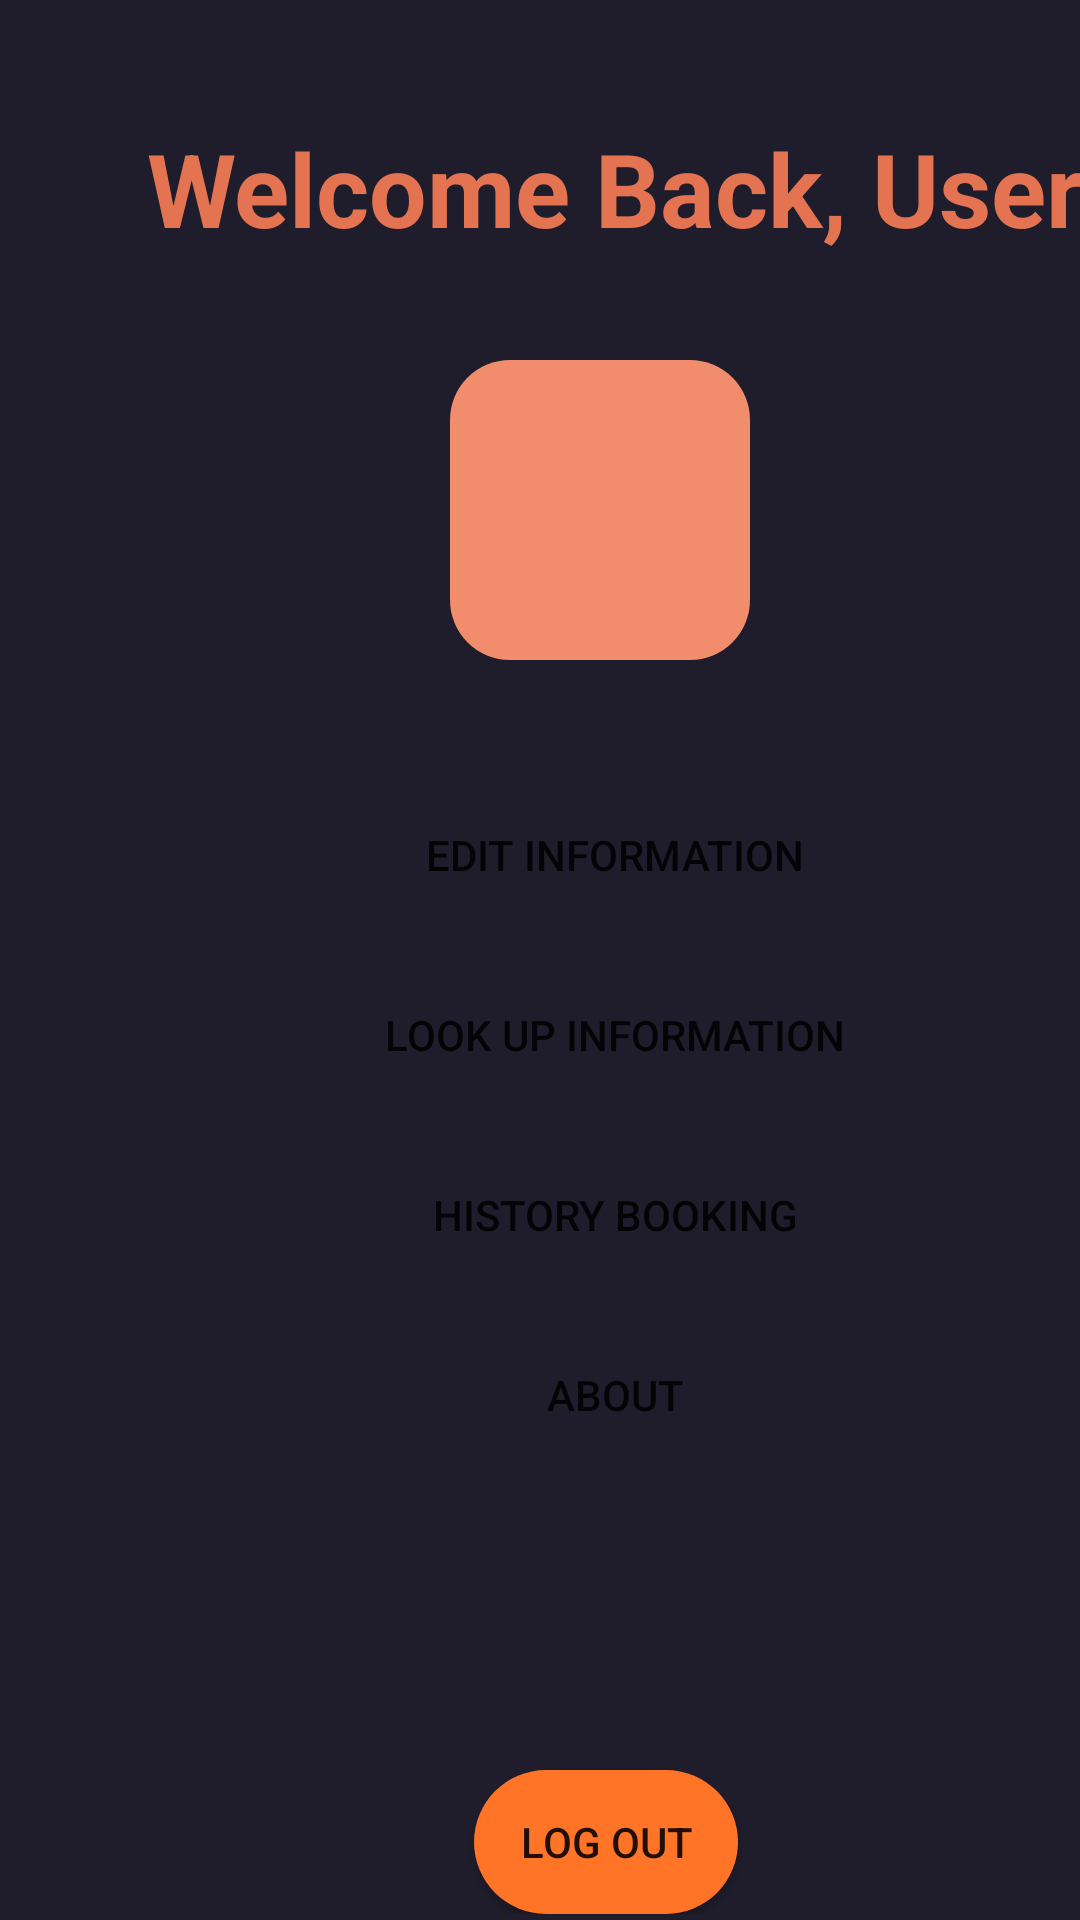

This screen was rendered from an Android layout file. Write that file and the resources it references.
<!-- AndroidManifest.xml: application theme Theme.MyApplication -->
<!-- res/layout/fragment_profile.xml -->
<?xml version="1.0" encoding="utf-8"?>
<androidx.constraintlayout.widget.ConstraintLayout xmlns:android="http://schemas.android.com/apk/res/android"
    xmlns:app="http://schemas.android.com/apk/res-auto"
    xmlns:tools="http://schemas.android.com/tools"
    android:id="@+id/imageButton"
    android:layout_width="match_parent"
    android:layout_height="match_parent"
    android:background="@color/main_theme"
    tools:context=".ui.profile.ProfileFragment">

    <ScrollView
        android:layout_width="match_parent"
        android:layout_height="match_parent"
        tools:layout_editor_absoluteX="-80dp"
        tools:layout_editor_absoluteY="-65dp">

        <LinearLayout
            android:layout_width="match_parent"
            android:layout_height="wrap_content"
            android:orientation="vertical">

            <TextView
                android:id="@+id/txtview_HiUser"
                android:layout_width="350dp"
                android:layout_height="50dp"
                android:layout_marginStart="30dp"
                android:layout_marginTop="40dp"
                android:layout_marginEnd="40dp"
                android:text="@string/welcomeback_user"
                android:textAlignment="center"
                android:textAppearance="@style/TextAppearance.AppCompat.Large"
                android:textColor="#E47451"
                android:textDirection="firstStrongRtl"
                android:textIsSelectable="false"
                android:textSize="34sp"
                android:textStyle="bold"
                tools:ignore="TextSizeCheck" />

            <ImageView
                android:id="@+id/imageView3"
                android:layout_width="100dp"
                android:layout_height="100dp"
                android:layout_marginStart="150dp"
                android:layout_marginTop="30dp"
                android:layout_marginEnd="150dp"
                android:background="@drawable/profile_background"
                android:src="@drawable/profile_image"

                />

            <Button
                android:id="@+id/edit_info"
                android:layout_width="300dp"
                android:layout_height="50dp"
                android:layout_marginStart="55dp"
                android:layout_marginTop="40dp"
                android:layout_marginEnd="55dp"
                android:background="@drawable/edittext_background"
                android:text="@string/edit_information" />

            <Button
                android:id="@+id/lookup_info"
                android:layout_width="300dp"
                android:layout_height="50dp"
                android:layout_marginStart="55dp"
                android:layout_marginTop="10dp"
                android:layout_marginEnd="55dp"
                android:background="@drawable/edittext_background"
                android:text="@string/lookupinformation" />

            <Button
                android:id="@+id/button_hisbooking"
                android:layout_width="300dp"
                android:layout_height="50dp"
                android:layout_marginStart="55dp"
                android:layout_marginTop="10dp"
                android:layout_marginEnd="55dp"
                android:background="@drawable/edittext_background"
                android:text="@string/history_booking" />

            <Button
                android:id="@+id/button_about"
                android:layout_width="300dp"
                android:layout_height="50dp"
                android:layout_marginStart="55dp"
                android:layout_marginTop="10dp"
                android:layout_marginEnd="55dp"
                android:background="@drawable/edittext_background"
                android:text="@string/about" />

            <Button
                android:id="@+id/button_logout"
                android:layout_width="wrap_content"
                android:layout_height="wrap_content"
                android:layout_marginStart="158dp"
                android:layout_marginTop="100dp"
                android:layout_marginEnd="50dp"
                android:background="@drawable/orange_button_background"
                android:text="@string/log_out"
                tools:ignore="MissingConstraints" />
        </LinearLayout>
    </ScrollView>

</androidx.constraintlayout.widget.ConstraintLayout>
<!-- resources referenced by this layout -->
<resources>
  <color name="main_theme">#1F1D2B</color>
  <!-- drawable orange_button_background (drawable) -->
  <?xml version="1.0" encoding="utf-8"?>
  <selector xmlns:android="http://schemas.android.com/apk/res/android">
      <item>
          <shape android:shape="rectangle">
              <solid android:color="@color/orange_button"/>
              <corners android:radius="50dp"/>
          </shape>
      </item>
  </selector>
  <!-- drawable profile_background (drawable) -->
  <?xml version="1.0" encoding="utf-8"?>
  <selector xmlns:android="http://schemas.android.com/apk/res/android">
      <item>
          <shape android:shape="rectangle">
              <solid android:color="#F18D6D"/>
              <corners android:radius="20sp"/>
          </shape>
      </item>
  </selector>
  <string name="about">About</string>
  <string name="edit_information">Edit Information</string>
  <string name="history_booking">History Booking</string>
  <string name="log_out">Log Out</string>
  <string name="lookupinformation">Look up information</string>
  <string name="welcomeback_user">Welcome Back, User</string>
  <style name="Theme.MyApplication" parent="Theme.MaterialComponents.DayNight.NoActionBar">
          <item name="colorPrimaryDark">@color/main_theme</item>
      </style>
  <color name="orange_button">#FF7427</color>
</resources>
